2-way image classification set "Semiconductor-particle-defect-detection-and-classification" from GitHub (GoldbergLiang/Semiconductor-particle-defect-detection-and-classification); label vocabulary: defect, normal.

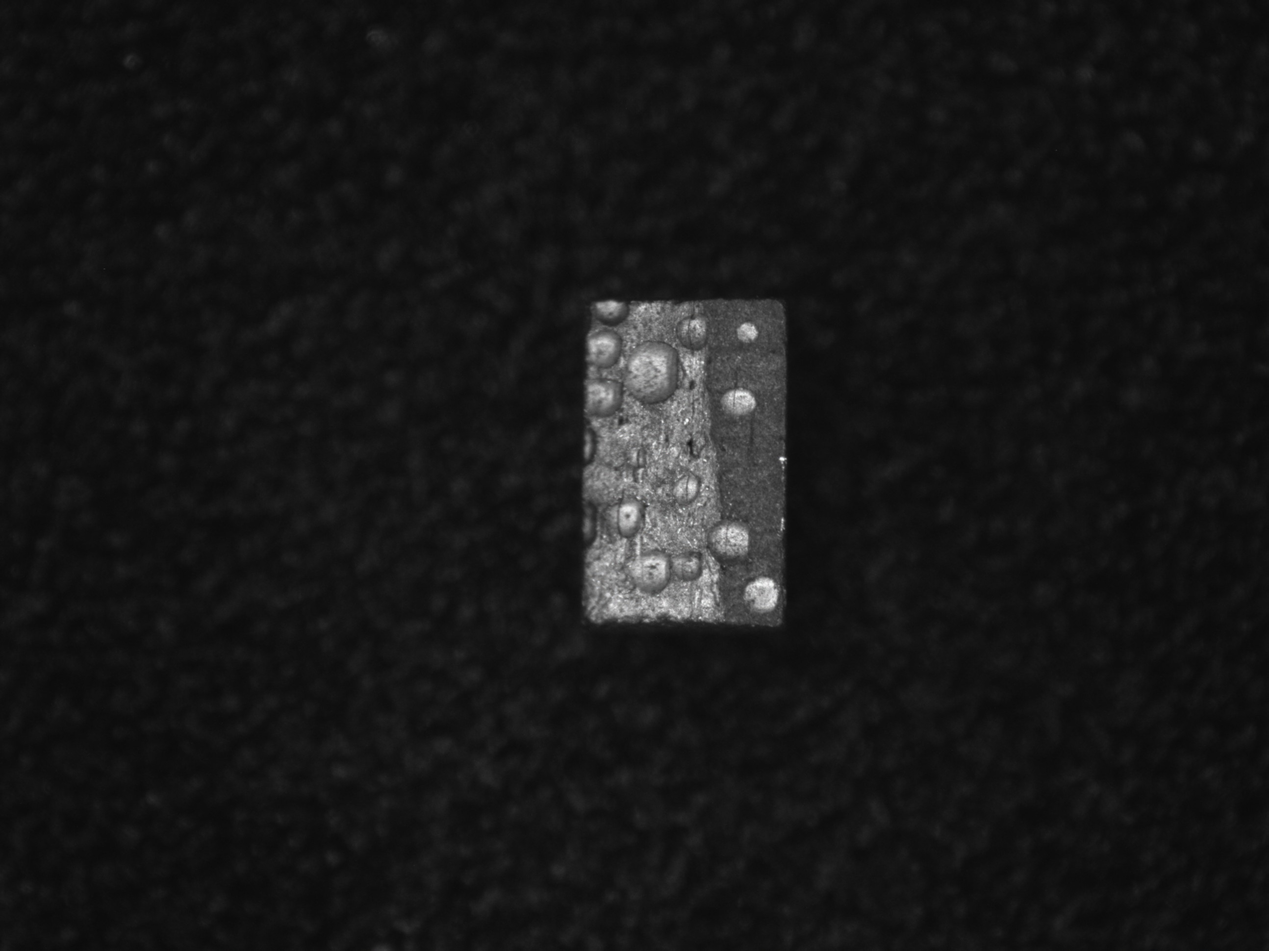
Label: defect

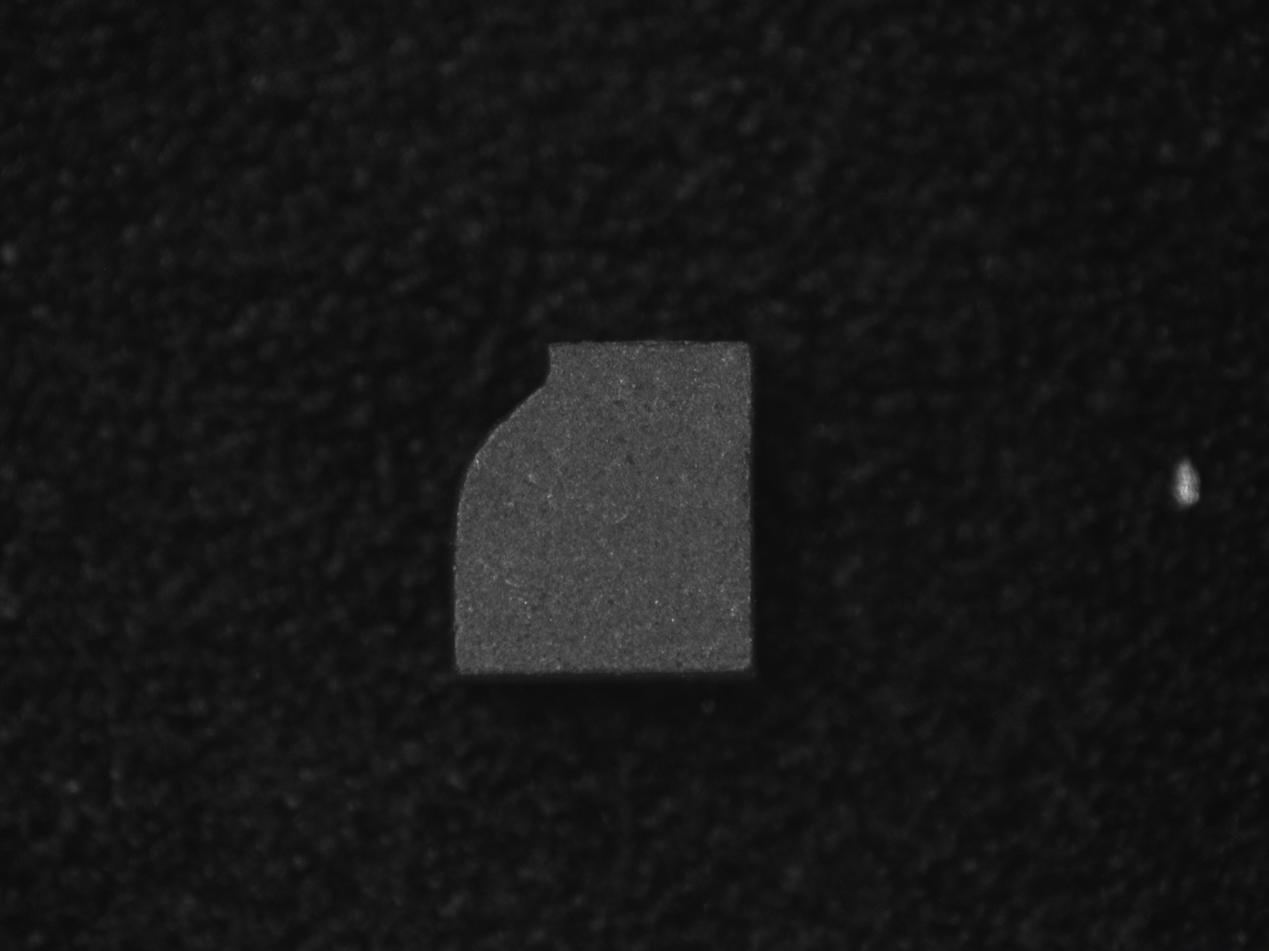
Label: defect

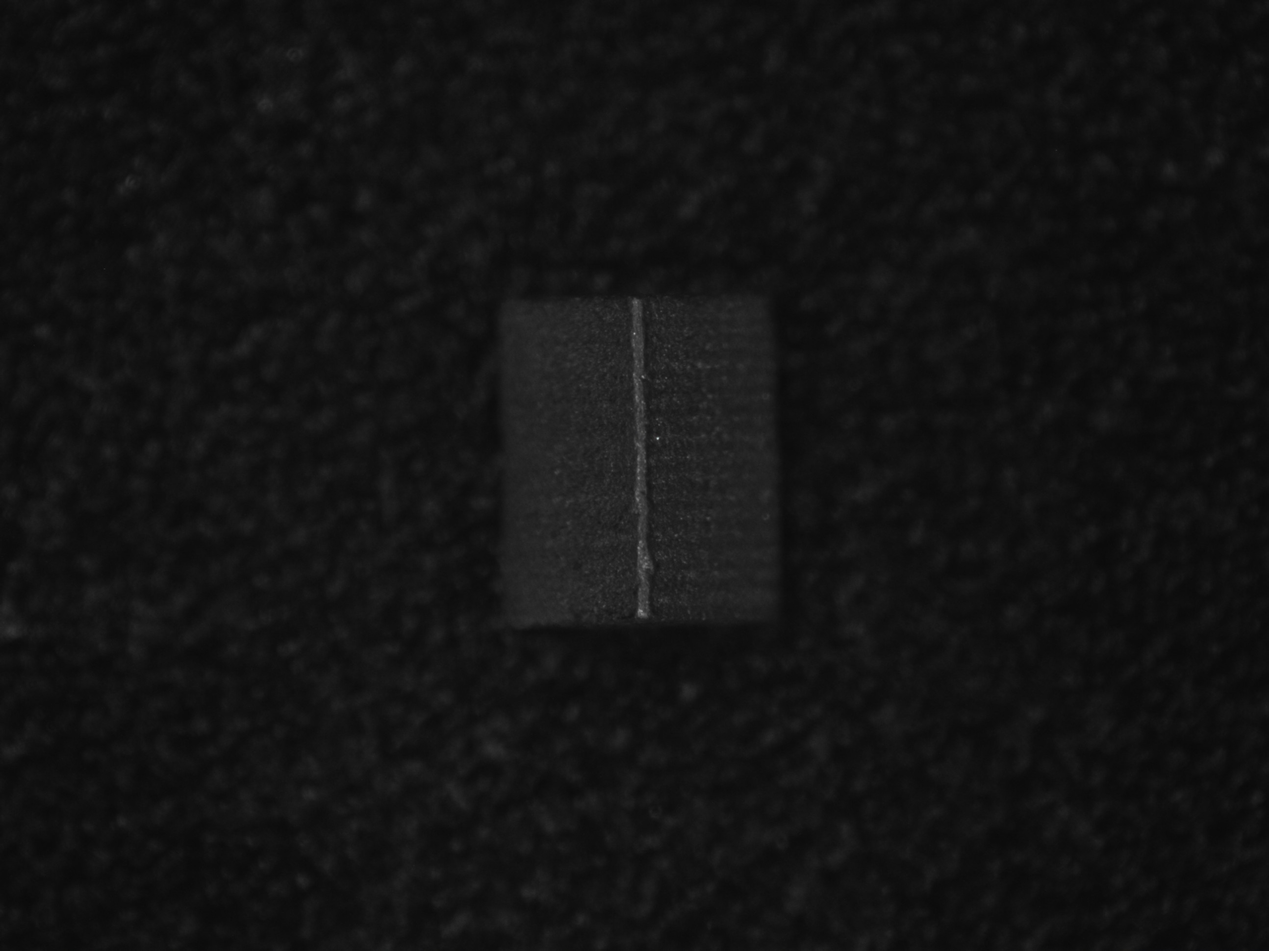
Label: defect

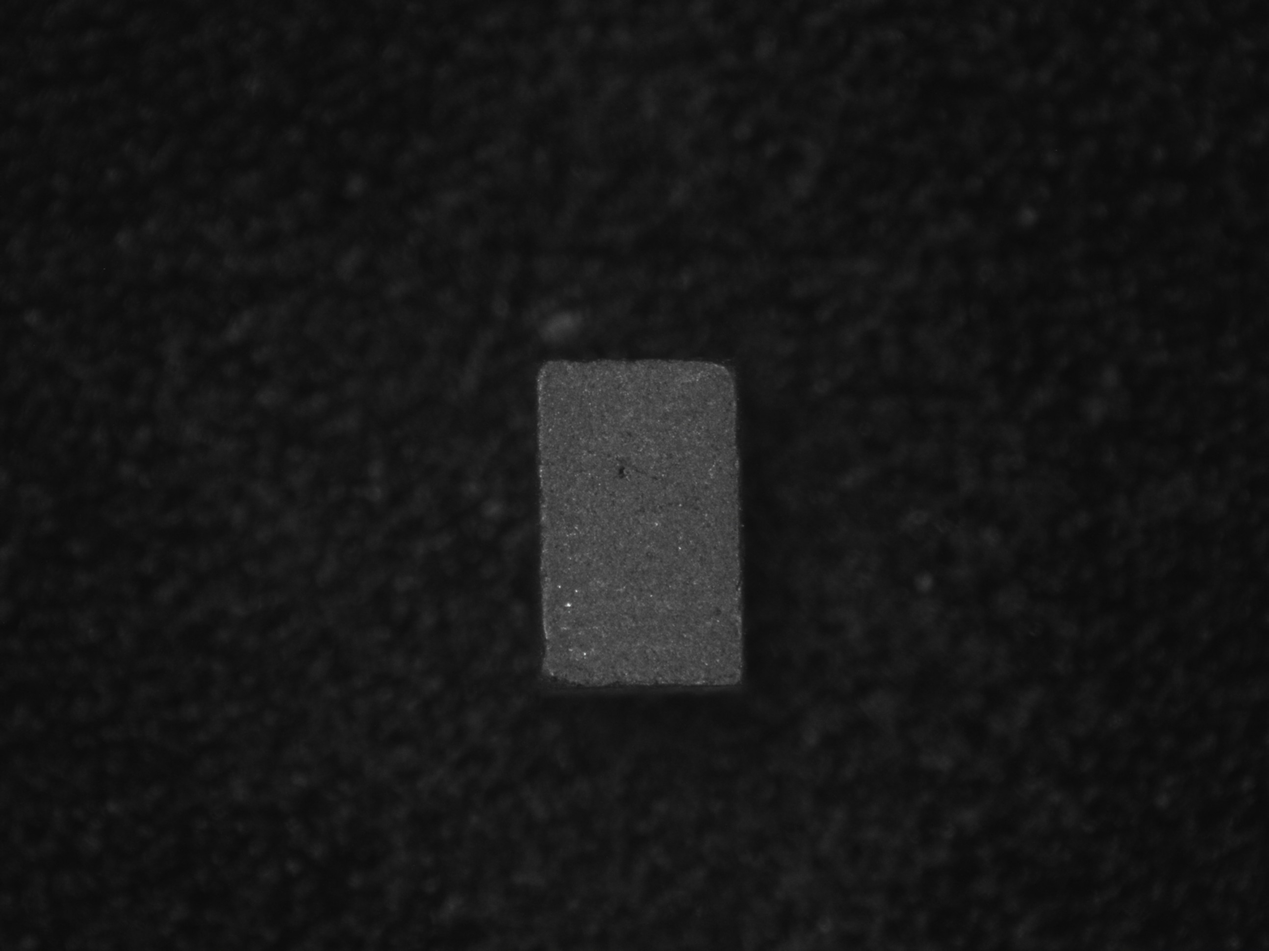
Label: normal

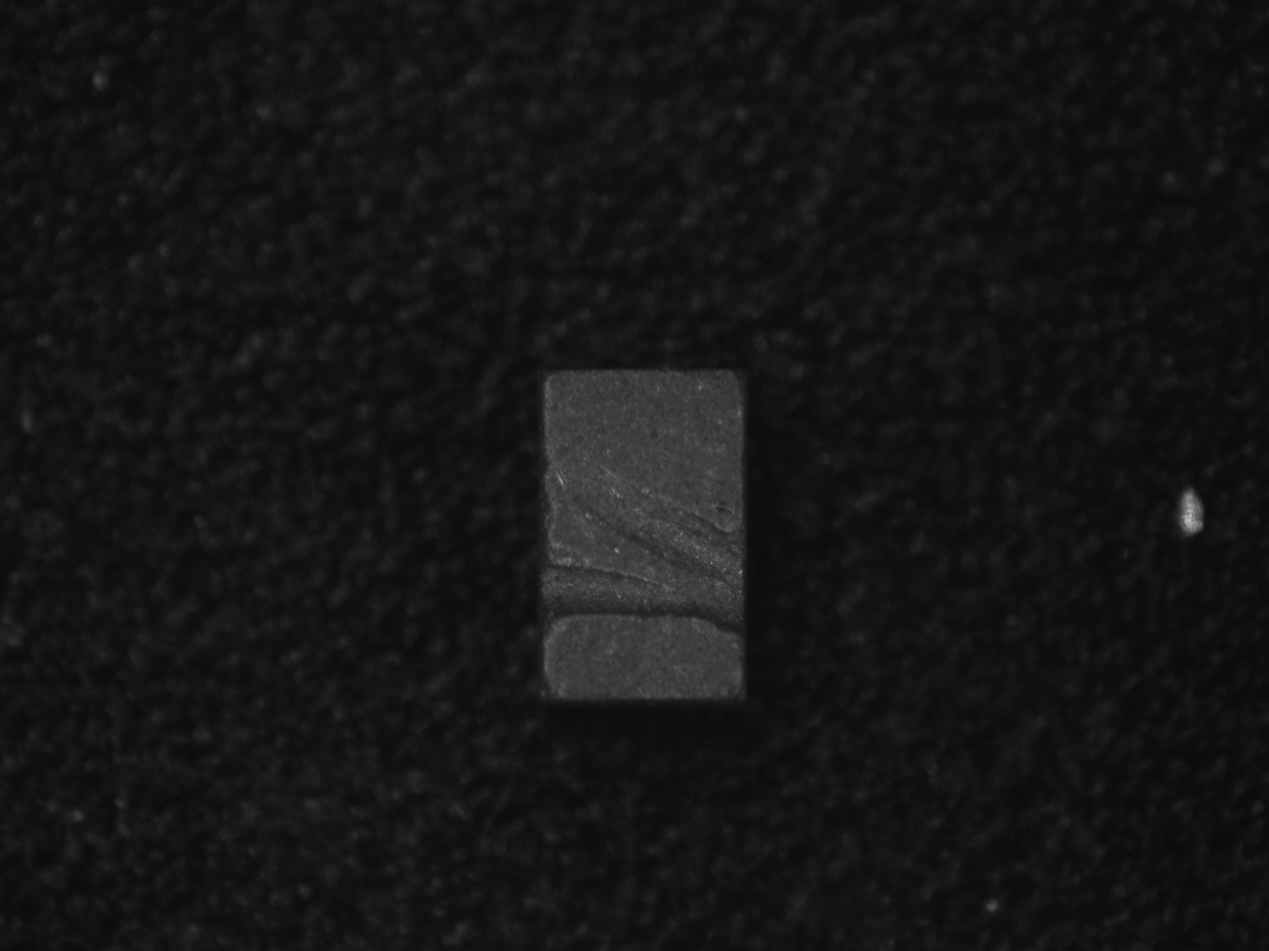
Label: defect

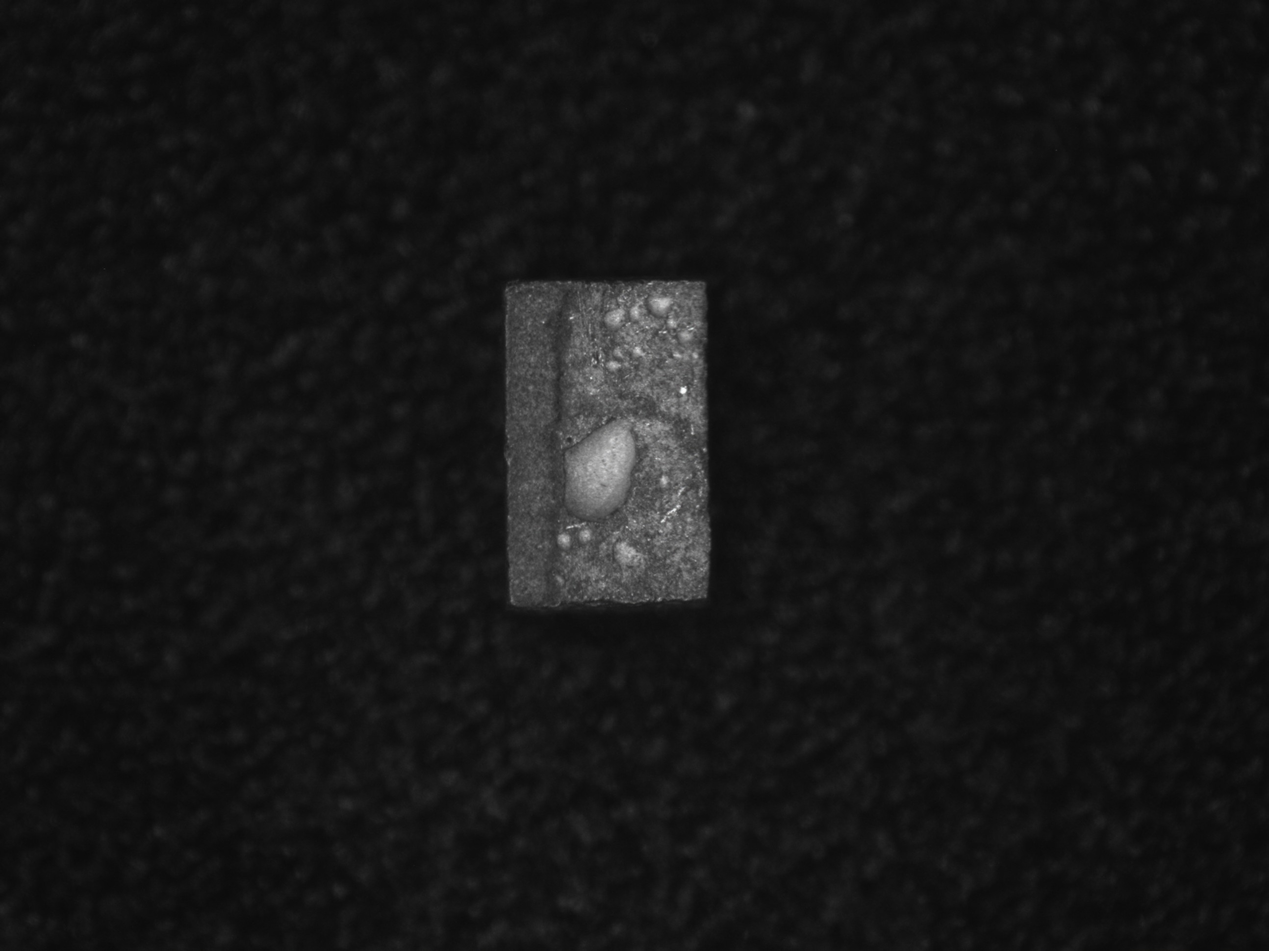
Label: defect
